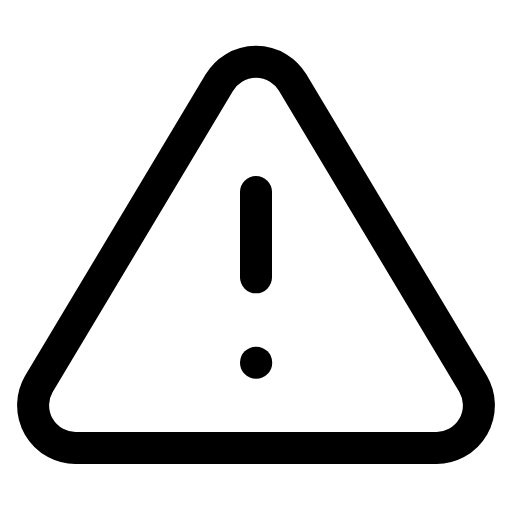
t = 0.00 s
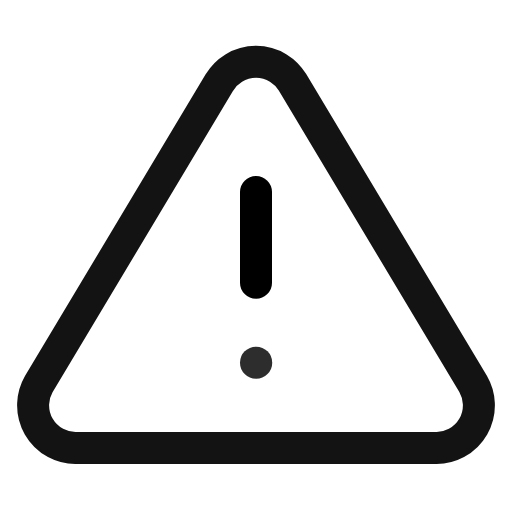
t = 0.19 s
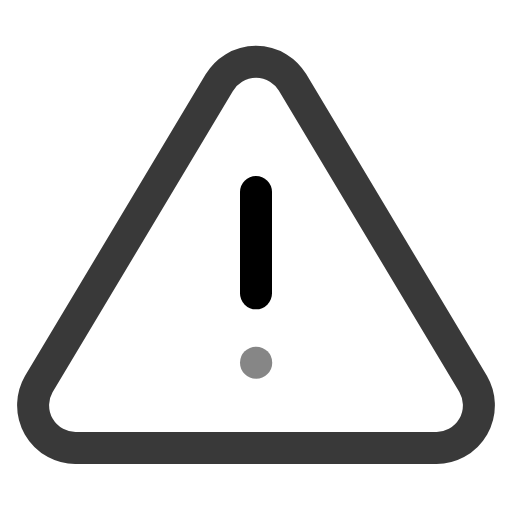
t = 0.56 s
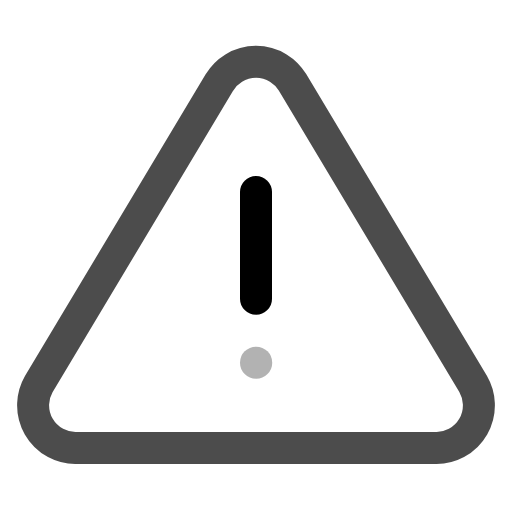
t = 0.75 s
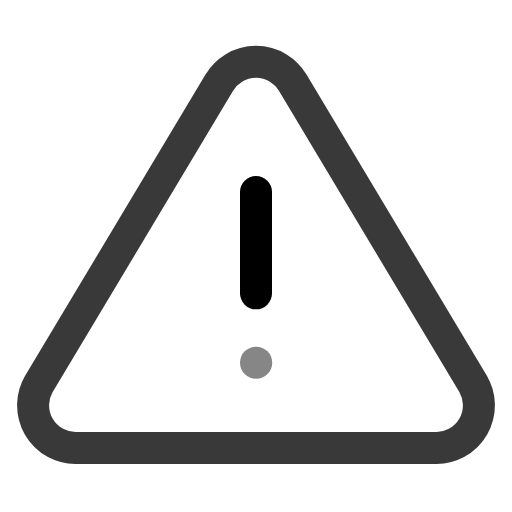
t = 0.94 s
t = 1.31 s: frame unchanged from t = 0.19 s, image omitted

The animated SVG that drew these frames (rendered in a browser with its animation timeline set to each time). Animation: 3 SMIL elements (animate=3); one cycle of 1.50 s, repeats indefinitely.

<svg viewBox="0 0 24 24" width="24" height="24" fill="none" stroke="currentColor" stroke-width="1.5" stroke-linecap="round" stroke-linejoin="round" xmlns="http://www.w3.org/2000/svg">
  <path d="M10.29 3.86L1.82 18a2 2 0 0 0 1.71 3h16.94a2 2 0 0 0 1.71-3L13.71 3.86a2 2 0 0 0-3.42 0z">
    <animate attributeName="opacity" values="1;0.7;1" dur="1.5s" repeatCount="indefinite"/>
  </path>
  <line x1="12" y1="9" x2="12" y2="13">
    <animate attributeName="y2" values="13;14;13" dur="1.5s" repeatCount="indefinite"/>
  </line>
  <line x1="12" y1="17" x2="12.01" y2="17">
    <animate attributeName="opacity" values="1;0.3;1" dur="1.5s" repeatCount="indefinite"/>
  </line>
</svg>
